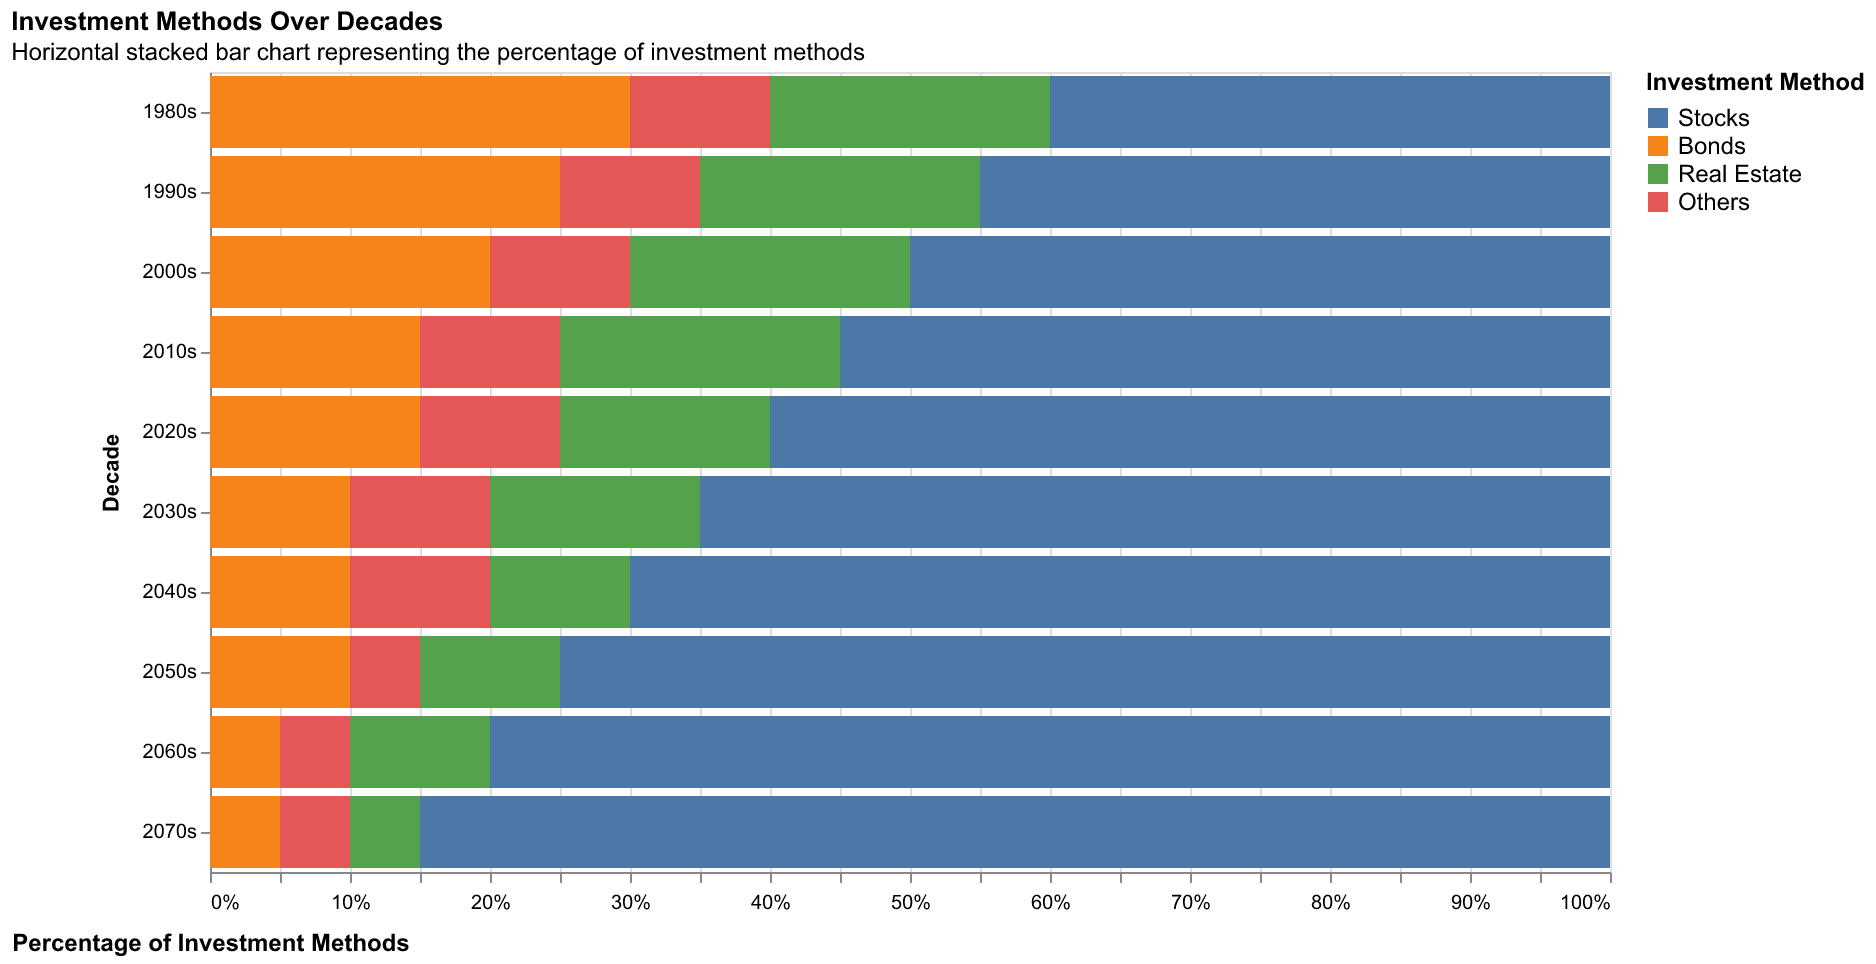

The file beside this chart, header and first rows:
Decade, Stocks, Bonds, Real Estate, Others
1980s, 40, 30, 20, 10
1990s, 45, 25, 20, 10
2000s, 50, 20, 20, 10
2010s, 55, 15, 20, 10
2020s, 60, 15, 15, 10
2030s, 65, 10, 15, 10
2040s, 70, 10, 10, 10
2050s, 75, 10, 10, 5
2060s, 80, 5, 10, 5
2070s, 85, 5, 5, 5
